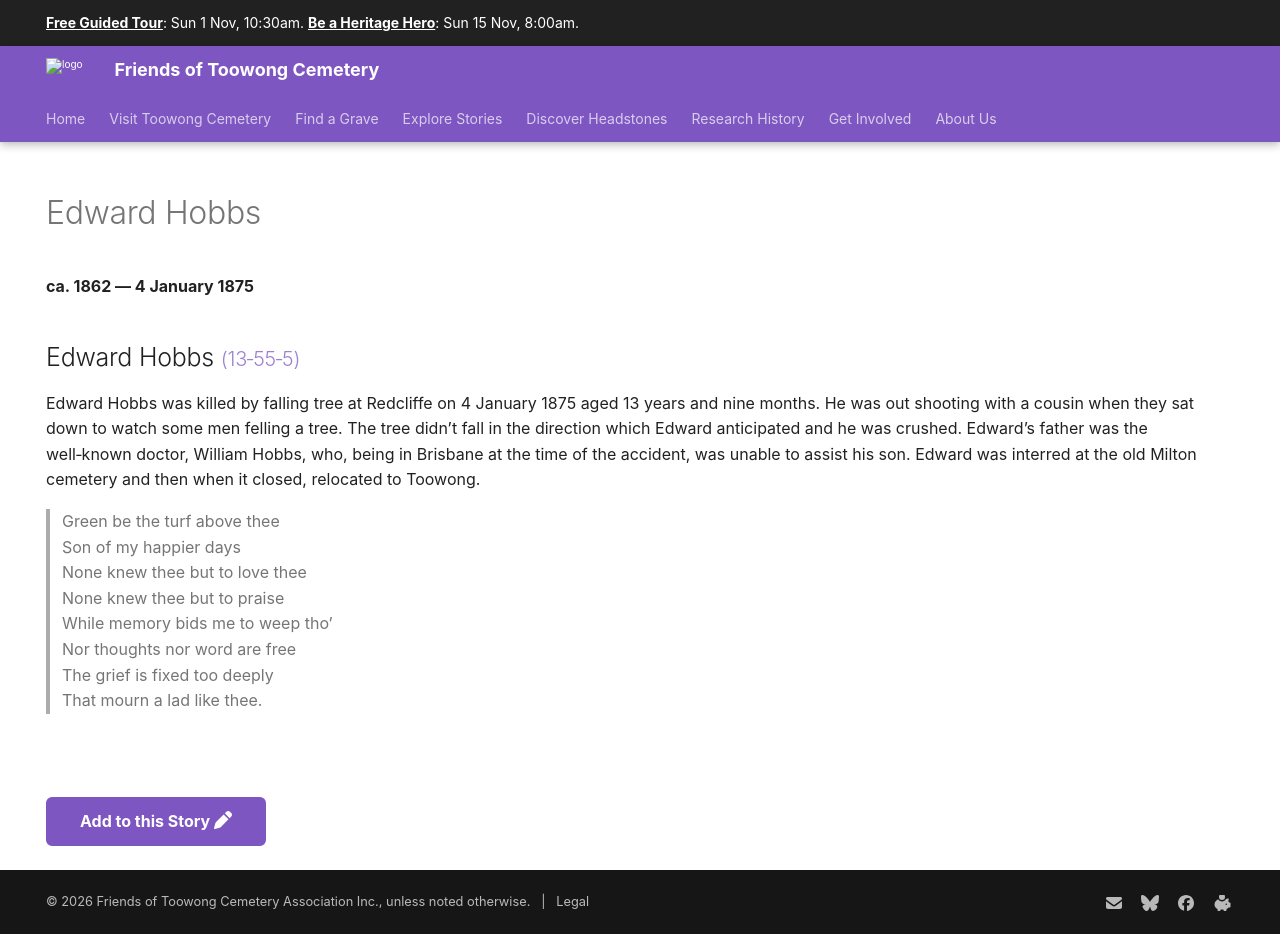

repository: 1871fotc/1871fotc.github.io · page: research/edward-hobbs/index.html · generator: mkdocs

---
title: Edward Hobbs
hide:
  - toc
  - navigation 
---

# Edward Hobbs

**ca. 1862 — 4 January 1875**

--8<-- "snippets/edward-hobbs.md"

--8<-- "snippets/add-to-this-story.md"
